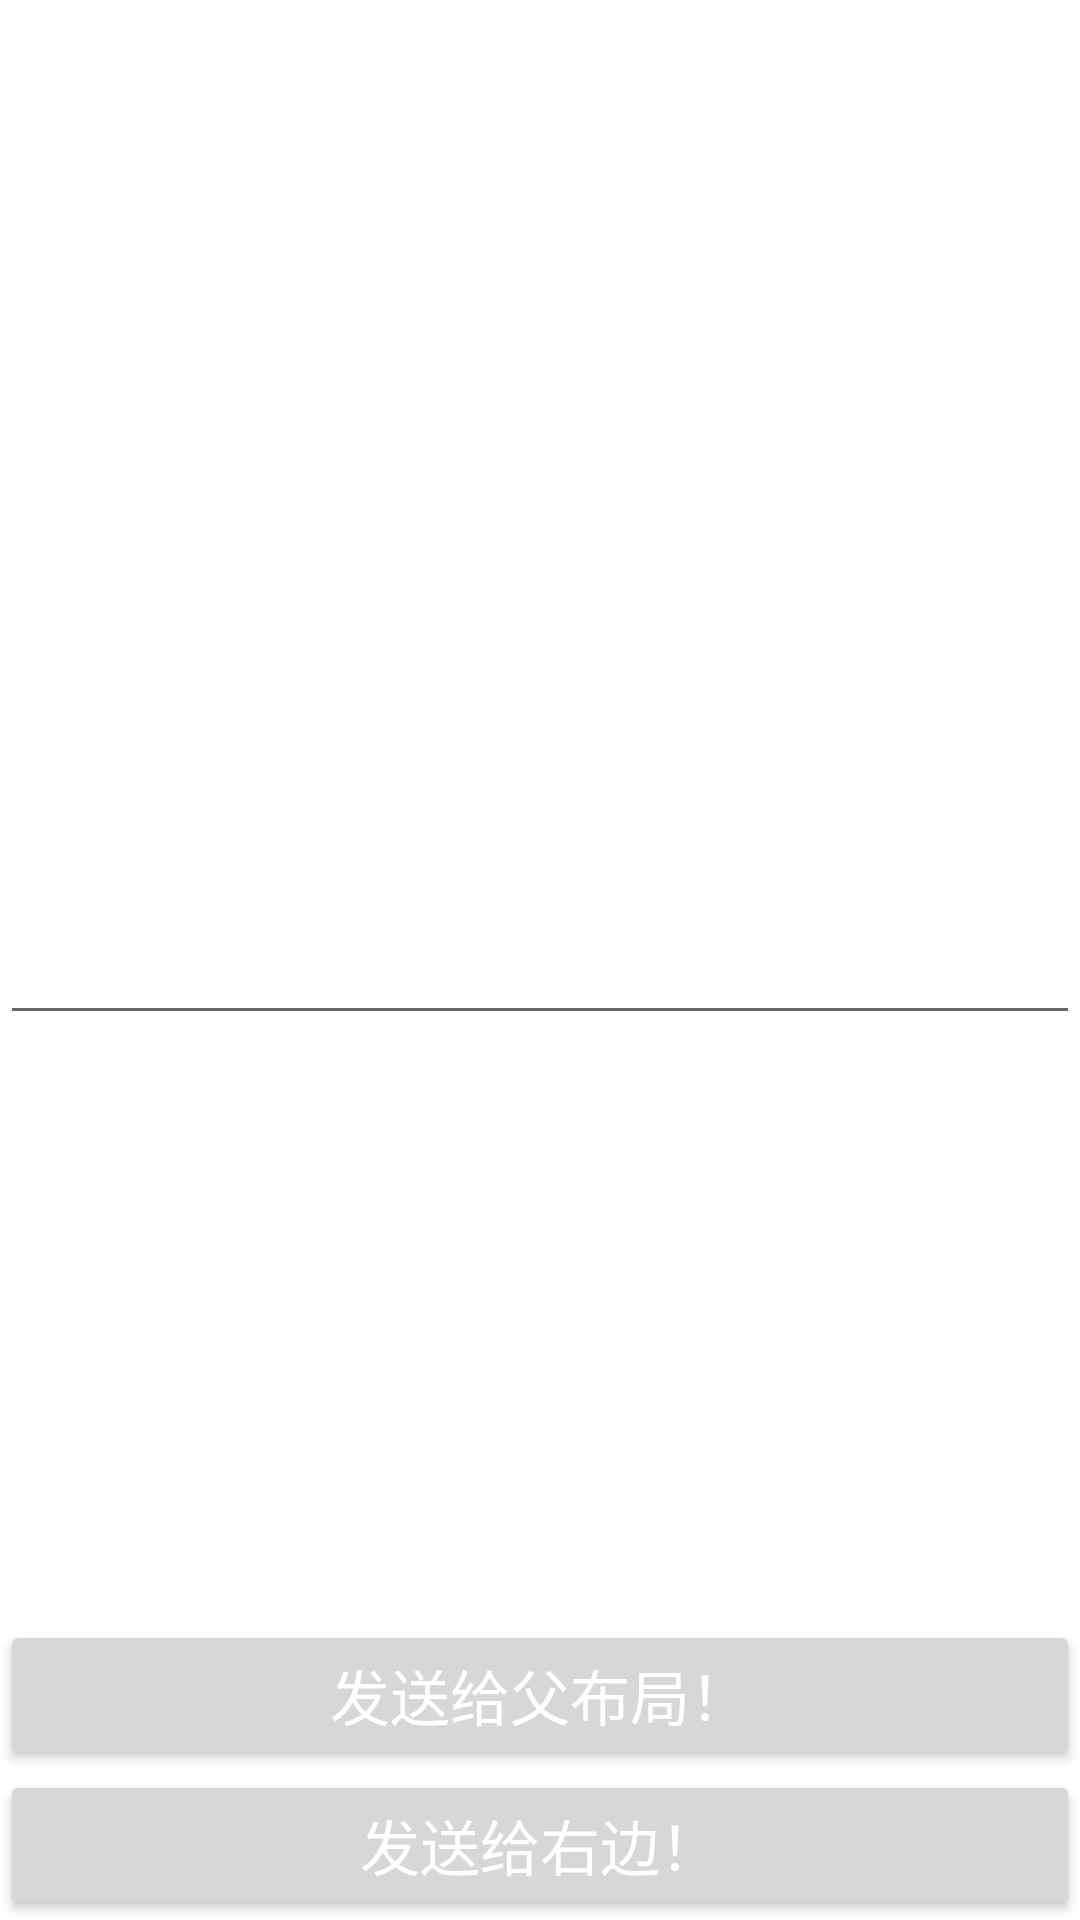

Layout XML and referenced resources for this Android screen:
<!-- AndroidManifest.xml: application theme Theme.ActivityExperiment -->
<!-- res/layout/fragment_left.xml -->
<?xml version="1.0" encoding="utf-8"?>
<androidx.constraintlayout.widget.ConstraintLayout xmlns:android="http://schemas.android.com/apk/res/android"
    xmlns:app="http://schemas.android.com/apk/res-auto"
    android:layout_width="match_parent"
    android:layout_height="match_parent">

    <Button
        android:id="@+id/btn_left"
        style="@style/button_style"
        android:layout_width="match_parent"
        android:layout_height="@dimen/btn_height"
        android:text="发送给右边！" />

    <Button
        android:id="@+id/btn_parent"
        style="@style/button_style"
        android:layout_width="match_parent"
        android:layout_height="@dimen/btn_height"
        android:text="发送给父布局！"
        app:layout_constraintBottom_toTopOf="@id/btn_left" />

    <EditText
        android:id="@+id/edit_left"
        android:layout_width="match_parent"
        android:layout_height="@dimen/edit_height"
        app:layout_constraintBottom_toBottomOf="parent"
        app:layout_constraintLeft_toLeftOf="parent"
        app:layout_constraintRight_toRightOf="parent"
        app:layout_constraintTop_toTopOf="parent" />

    <androidx.appcompat.widget.Toolbar
        android:id="@+id/myToolbar"
        android:layout_width="match_parent"
        android:layout_height="@dimen/btn_height"
        app:layout_constraintLeft_toLeftOf="parent"
        app:layout_constraintTop_toTopOf="parent" />

</androidx.constraintlayout.widget.ConstraintLayout>
<!-- resources referenced by this layout -->
<resources>
  <dimen name="btn_height">50dp</dimen>
  <dimen name="edit_height">50dp</dimen>
  <style name="button_style">
          <item name="android:textSize">20sp</item>
          <item name="android:textColor">@color/white</item>
          <item name="background">@drawable/btn_bot_bg</item>
          <item name="layout_constraintBottom_toBottomOf">parent</item>
  
      </style>
  <style name="Theme.ActivityExperiment" parent="Theme.MaterialComponents.DayNight.DarkActionBar">
          
          <item name="colorPrimary">@color/purple_500</item>
          <item name="colorPrimaryVariant">@color/purple_700</item>
          <item name="colorOnPrimary">@color/white</item>
          
          <item name="colorSecondary">@color/teal_200</item>
          <item name="colorSecondaryVariant">@color/teal_700</item>
          <item name="colorOnSecondary">@color/black</item>
          
          <item name="android:statusBarColor" tools:targetApi="l">?attr/colorPrimaryVariant</item>
          
      </style>
  <!-- drawable btn_bot_bg (drawable) -->
  <shape xmlns:android="http://schemas.android.com/apk/res/android"
      android:shape="rectangle">
      <corners android:radius="5dp" />
      <solid android:color="@color/design_default_color_secondary" />
  
  </shape>
  <!-- not gathered from this repository: default colours our renderer supplied (Android Studio template values) -->
  <color name="purple_500">#FF6200EE</color>
  <color name="purple_700">#FF3700B3</color>
  <color name="teal_200">#FF03DAC5</color>
  <color name="teal_700">#FF018786</color>
  <color name="black">#FF000000</color>
  <color name="white">#FFFFFFFF</color>
</resources>
